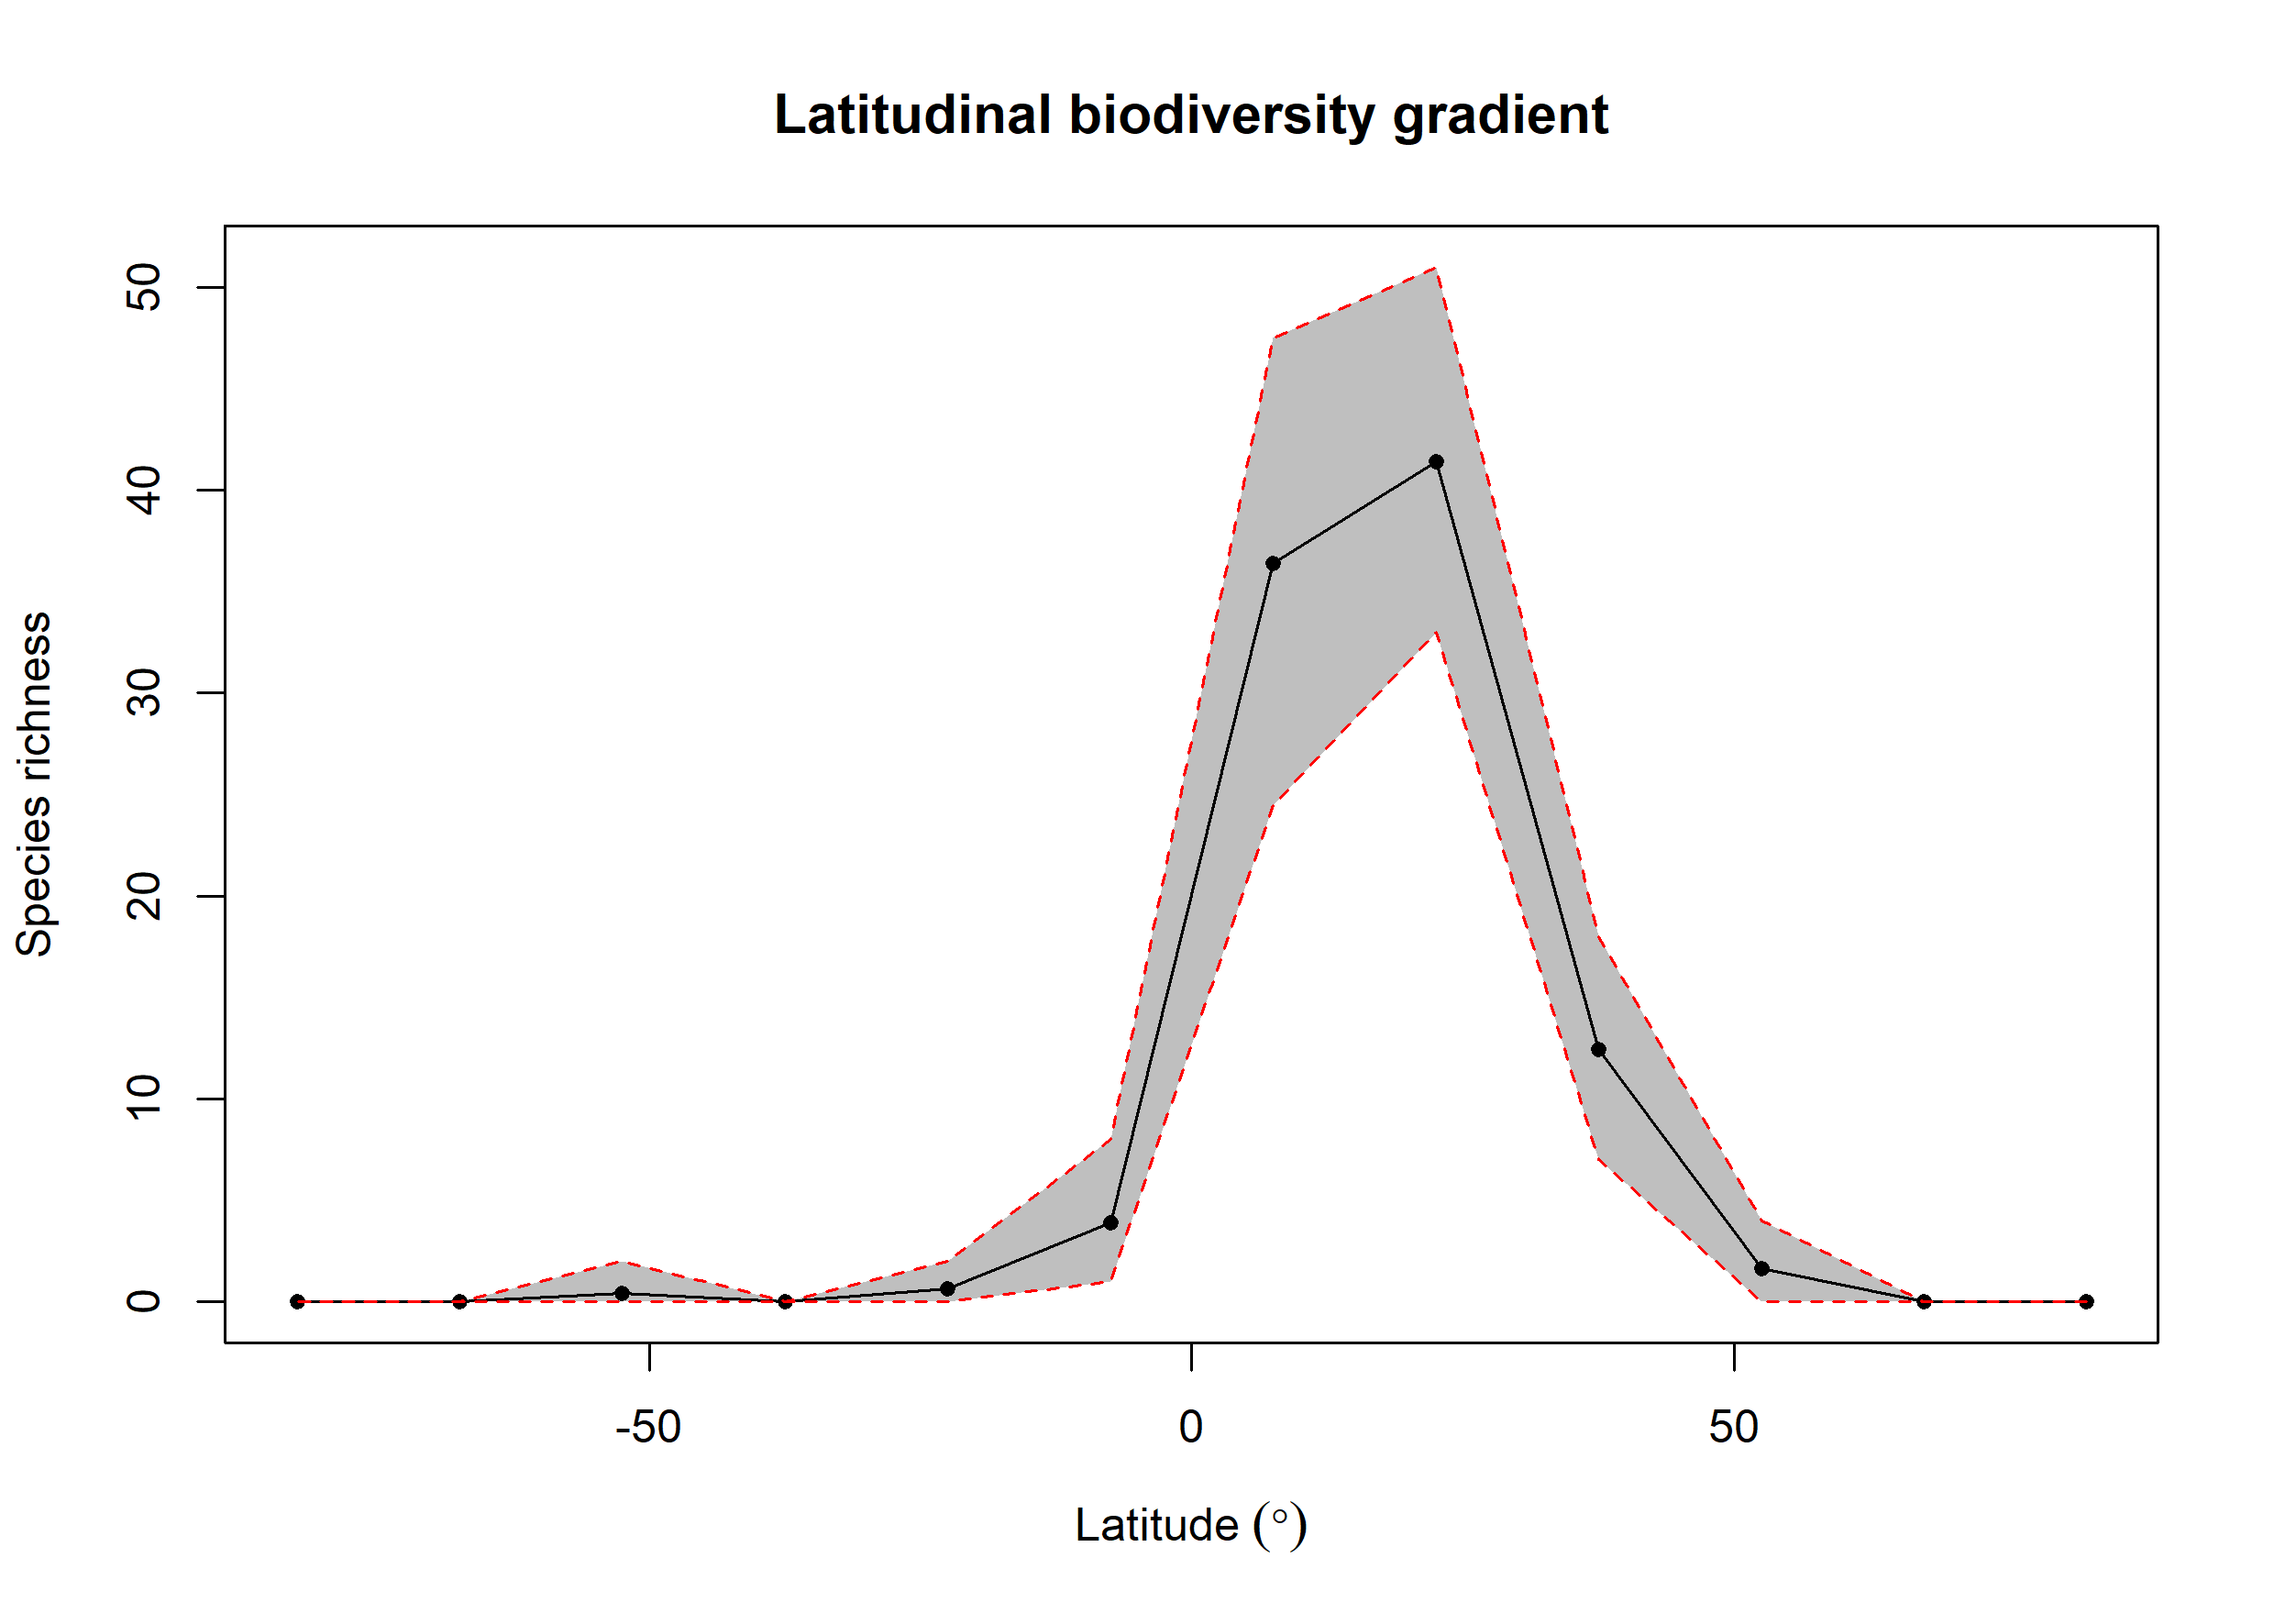

The data file committed next to this chart (first rows):
bin, max, min, mid, hemisphere, mean_richness, CI.Lower, CI.Upper
1, 90, 75, 82.5, N, 0, 0, 0
2, 75, 60, 67.5, N, 0, 0, 0
3, 60, 45, 52.5, N, 1.64, 0, 4
4, 45, 30, 37.5, N, 12.42, 7, 18
5, 30, 15, 22.5, N, 41.39, 33, 51
6, 15, 0, 7.5, N, 36.37, 24.48, 47.52
7, 0, -15, -7.5, S, 3.9, 1, 8
8, -15, -30, -22.5, S, 0.63, 0, 2
9, -30, -45, -37.5, S, 0, 0, 0
10, -45, -60, -52.5, S, 0.42, 0, 2
11, -60, -75, -67.5, S, 0.01, 0, 0
12, -75, -90, -82.5, S, 0, 0, 0
